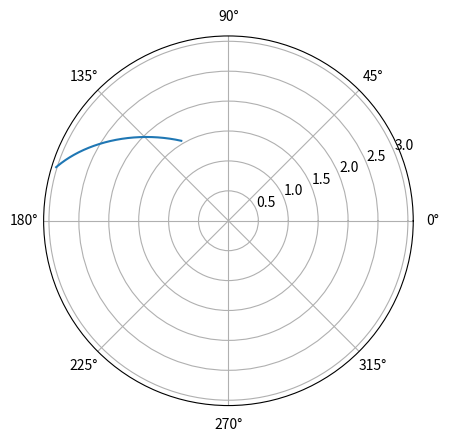

The matplotlib source for this figure: (Note: this script raises an exception after producing the figure.)
import numpy as np
import matplotlib.pyplot as plt
# here we create a simple helix data in 3D
set_types = ['E', 'U']
intervals = [[-1, 1], [-2,2]]
steps = [1000, 1000]

from scipy.optimize import root
from scipy import interpolate


def keplerian_motion(eccentricty, v):
    # in cartesian cord : from page 16-19 of https://arxiv.org/pdf/1609.00915.pdf
    # exact motion requires solving a transcendental equation :
    def ff(x,t):
        return x - eccentricty*np.sin(x) - v *t
    p=500
    t = np.linspace(0.6, 2, num=p)
    sols=[]

    for elem in t:
        def f(x):
            return ff(x,elem)

        sol = root(f, 0) #0 is the initial guess
        sols.append(sol.x)
    theta = []
    for elem in sols:
        theta.append(2*np.arctan(np.tan(elem/2)*np.sqrt((1 + eccentricty)/(1-eccentricty))))

    radius = 1/(1+ eccentricty*np.cos(theta))
    plt.polar(theta, radius)
    plt.show()
    x = list(radius*np.cos(theta))
    y = list(radius*np.sin(theta))
    z= [0]*p
    t = list(t)
    data = np.transpose(np.array([t, x, y,z]))
    np.savetxt('kepler_1.csv', data, delimiter=',')
    rhs =[]
    diff=[]

    tck = interpolate.splrep(t, x, s=0)
    f0der = interpolate.splev(t, tck, der=1)
    f0sec = interpolate.splev(t, tck, der=2)

    for i in range(len(x)):
        rhs.append(-x[i]/(2*(x[i]**2+y[i]**2)**(3/2)))
        diff.append((-x[i]/(2*(x[i]**2+y[i]**2)**(3/2)))/f0sec[i])

    plt.plot(diff)
    plt.show()

keplerian_motion(0.7,1)

def easy_target():
    set_types = ['E', 'E']
    intervals = [[-1, 1], [-2, 2]]
    steps = [100, 100]

    target_x = '5*np.cos(2*t)'
    target_y = '1.2*np.cos(2*t -0.568)'
    target_z = '0'

    # first create train function then test functions
    for u in range(2):
        if set_types[u] == 'E':
            t = np.linspace(intervals[u][0], intervals[u][1], num=steps[u])
        elif set_types[u] == 'U':
            t = np.random.uniform(intervals[u][0], intervals[u][1], steps[u])
            t = np.sort(t)


        x_t = eval(target_x)
        y_t = eval(target_y)
        z_t = eval(target_z)
        t= list(t)
        x_t = list(x_t)
        y_t = list(y_t)
        z_t = list(y_t)
        dat = np.transpose(np.array([t, x_t, y_t, z_t]))
        print(dat.shape)
        if u == 0:
            np.savetxt('x1_train(t).csv', dat, delimiter=',')
        else:
            np.savetxt('x1_test(t).csv', dat, delimiter=',')

easy_target()